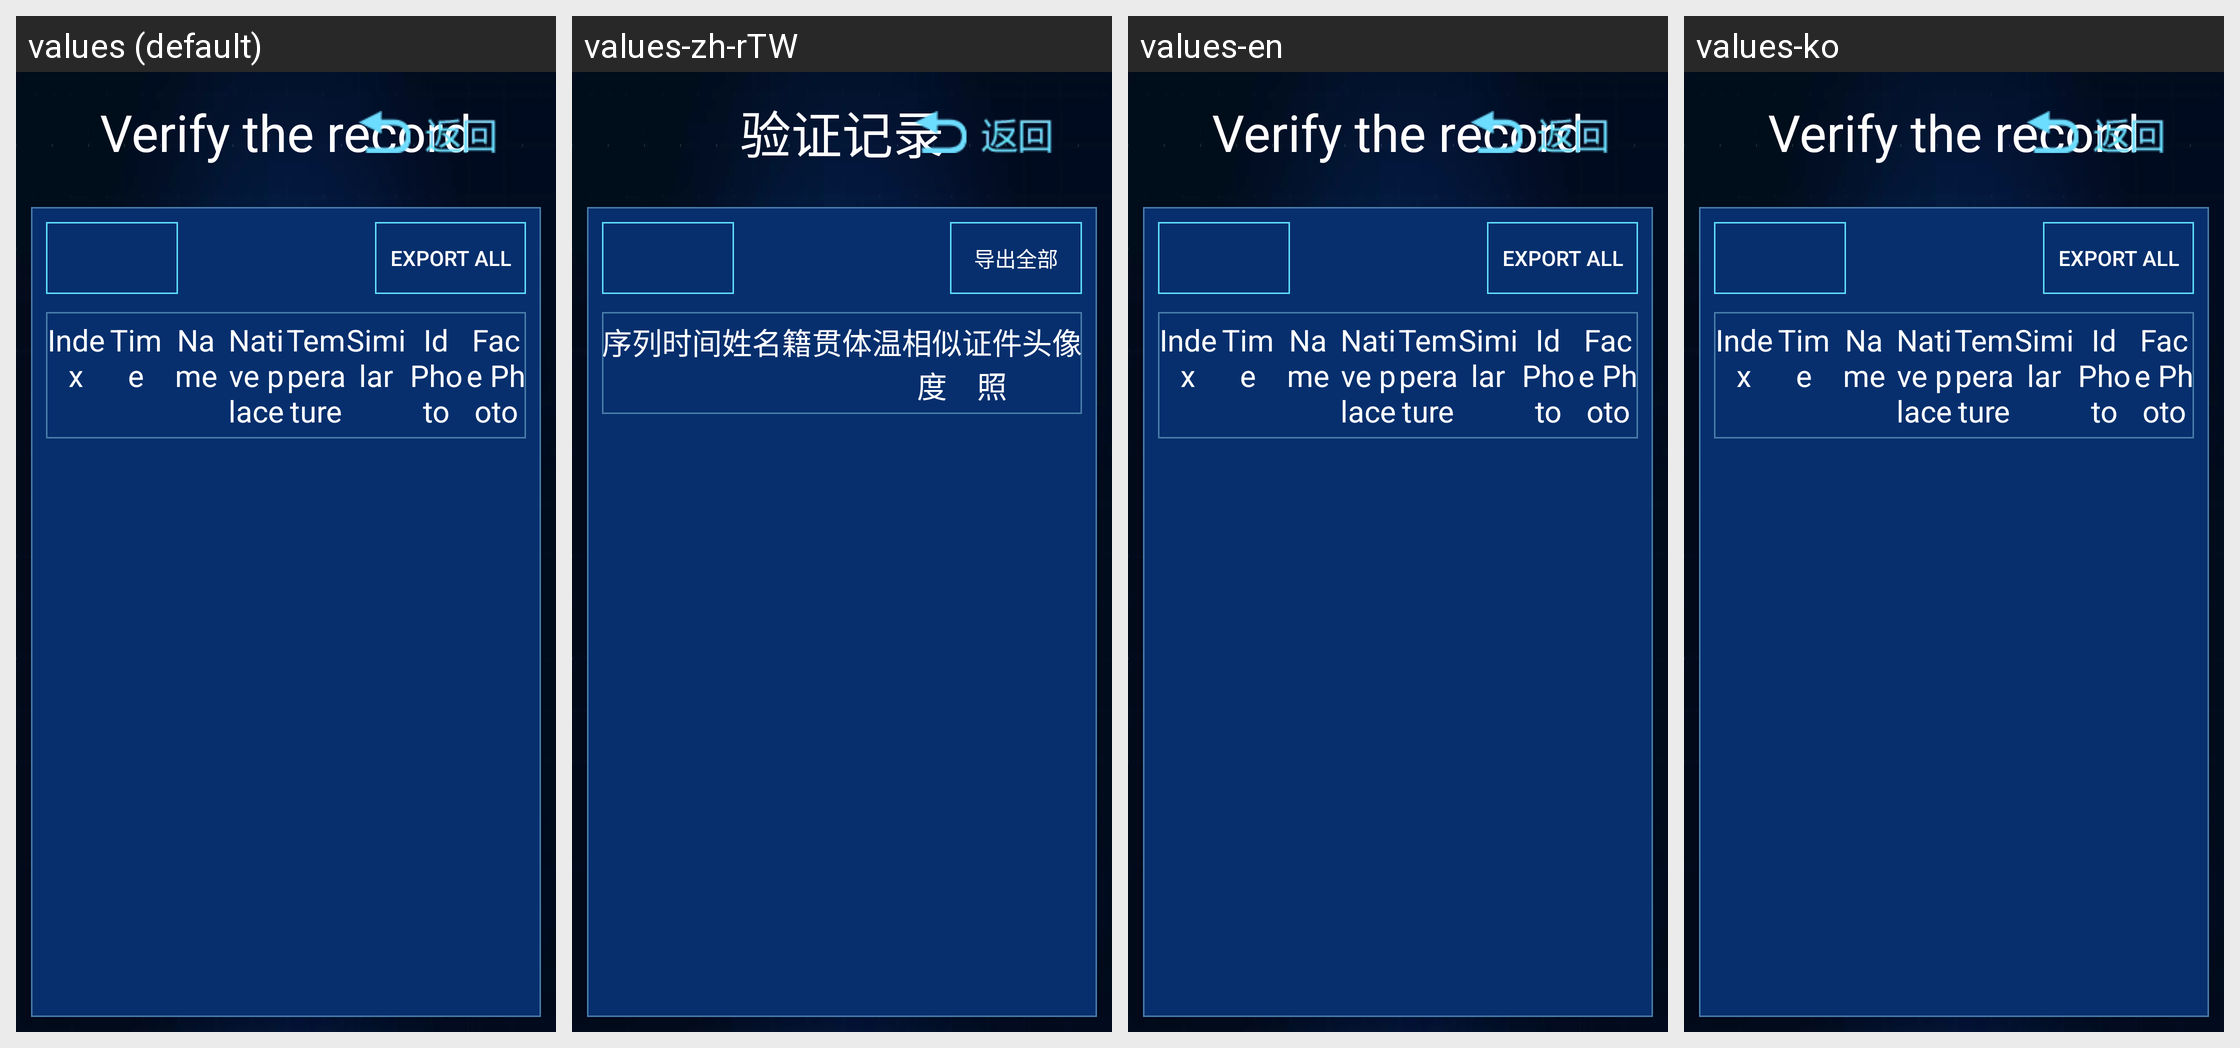

The same Android screen rendered under several of its app's locales, left to right. List the strings drawn on it with the default value and each locale's translation.
Android screen res/layout/activity_vertify_record.xml rendered under 4 locales, left to right: values (default), values-zh-rTW, values-en, values-ko. Device: Nexus 5 (rendered at 1080×1920; each locale shown at half size, 540×960, under a caption strip naming it); theme AppTheme.
Other locales in the repository, not shown: values-es, values-fr, values-it, values-ja, values-ko-rKR, values-ru, values-sl, values-tr, values-zh, values-zh-rHK.
Strings drawn on this screen, with the default value and each locale's value (text and hints the layout hard-codes, and strings that could not be matched under every locale, appear in the picture but are not listed):

certificates_record_index
  values: Index
  values-zh-rTW: 序列
  values-en: Index  [not translated; the default value is used]
  values-ko: Index  [not translated; the default value is used]

certificates_record_name
  values: Name
  values-zh-rTW: 姓名
  values-en: Name  [not translated; the default value is used]
  values-ko: Name  [not translated; the default value is used]

certificates_record_similar
  values: Similar
  values-zh-rTW: 相似度
  values-en: Similar  [not translated; the default value is used]
  values-ko: Similar  [not translated; the default value is used]
